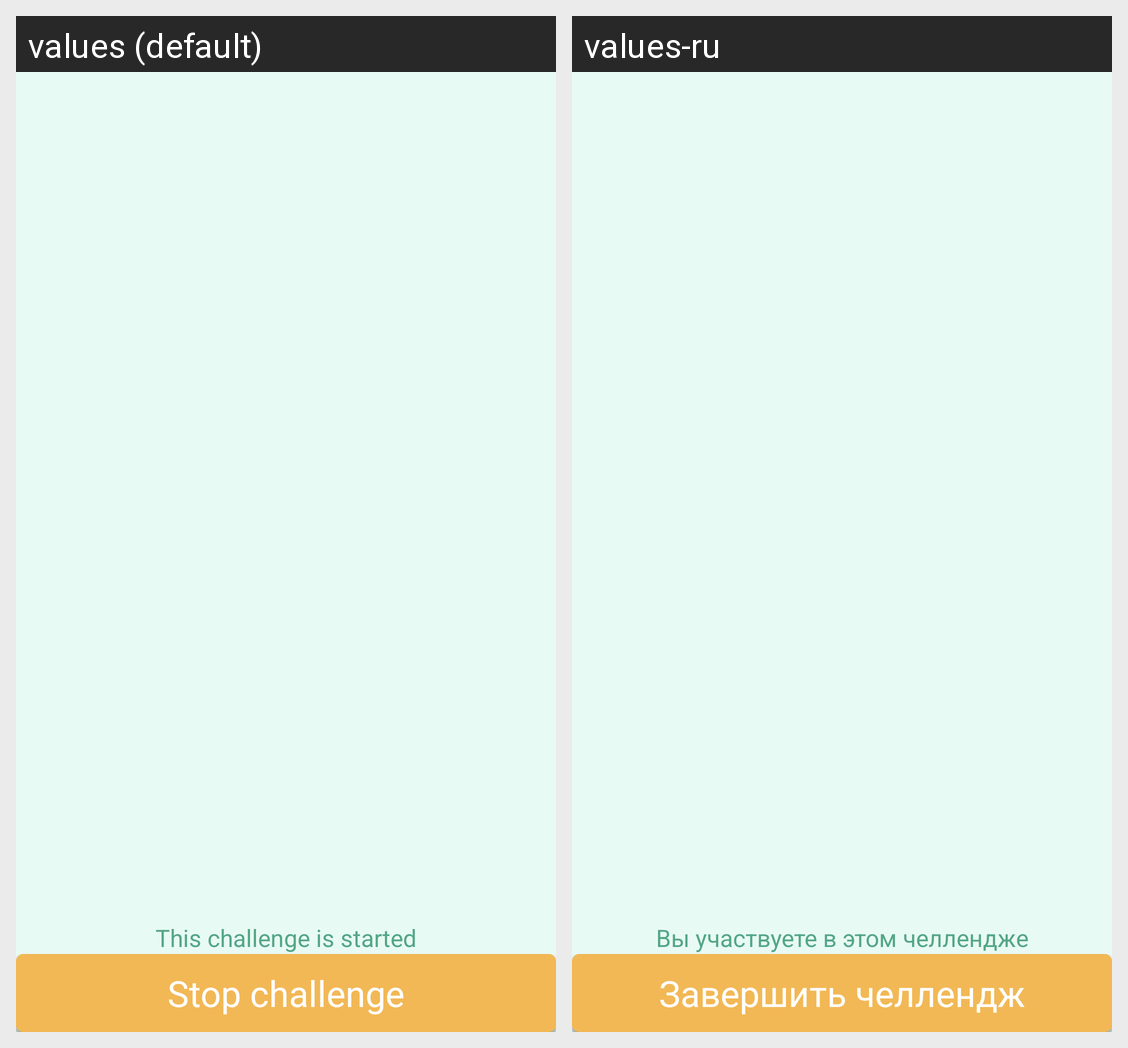

For this localized Android screen grid, give each drawn string resource with its value in every locale shown.
Android screen res/layout/fragment_challenge_description.xml rendered under 2 locales, left to right: values (default), values-ru. Device: Nexus 5 (rendered at 1080×1920; each locale shown at half size, 540×960, under a caption strip naming it); theme NoActionBar.
Strings drawn on this screen, with the default value and each locale's value (text and hints the layout hard-codes, and strings that could not be matched under every locale, appear in the picture but are not listed):

button_challenge_not_started_text
  values: Start challenge
  values-ru: Начать челлендж

text_view_challenge_started_message
  values: This challenge is started
  values-ru: Вы участвуете в этом челлендже

button_challenge_started_text
  values: Stop challenge
  values-ru: Завершить челлендж
